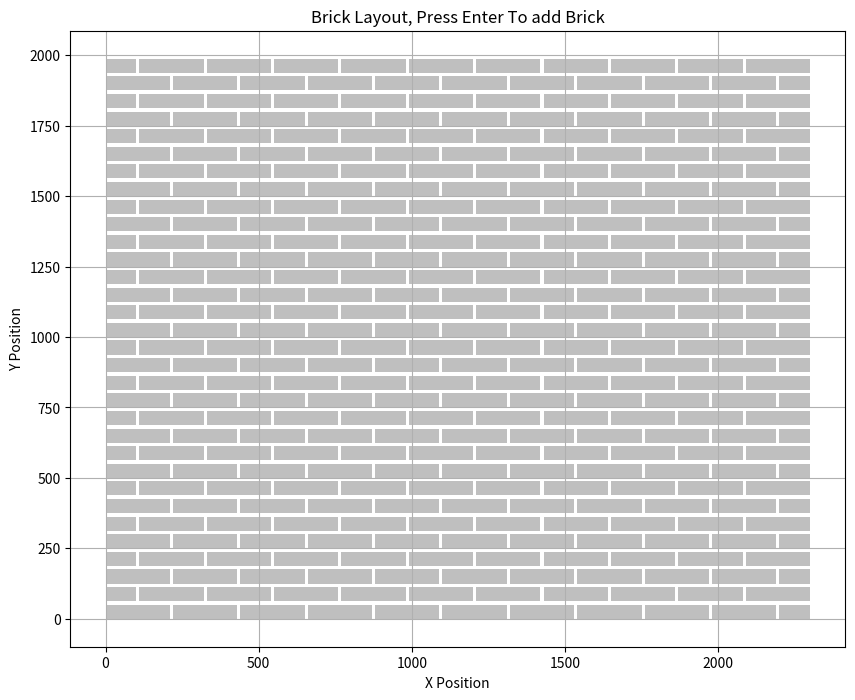

This figure's Python source:
import matplotlib.pyplot as plt
import matplotlib.patches as patches
import numpy as np



class Brick:
    def __init__(self, id: int, name: str, length: float, height: float, courseHeight: float, width: float):
        # Initialize the brick type
        self.name = name
        self.length = length
        self.height = height
        self.courseHeight = courseHeight
        self.width = width

    
class Wall:
    def __init__(self,bondType: str, wallHeight: float, wallWidth: float, headJoint: float, bedJoint: float):
        #Initialize the wall
        self.bondType = bondType
        self.wallHeight = wallHeight
        self.wallWidth = wallWidth
        self.headJoint = headJoint
        self.bedJoint = bedJoint

    def getStretcherBondPattern(self, brickTypes: list, course: int, yPos: float):
        # Define the stretcher bond pattern for the wall
        fullBrick = self.brickTypes[0]
        halfBrick = self.brickTypes[1]
        xPos = 0

        # Start with a full brick if the course is even, otherwise start with a half brick
        if course % 2 == 0:
            startBrickType = fullBrick
        else:
            startBrickType = halfBrick
        self.bricks[course].append({'type': startBrickType, 'ID': 0, 'position': (xPos, yPos)})
        xPos += startBrickType.length + self.headJoint

        id = 1
        while xPos < self.wallWidth:

            remainingWidth = self.wallWidth - xPos

            if remainingWidth >= fullBrick.length:
                brickType = fullBrick
            else:
                brickType = halfBrick

            self.bricks[course].append({'type': brickType, 'ID': id, 'position': (xPos, yPos)})

            xPos += brickType.length + self.headJoint
            id += 1

    def defineBrickGrid2D(self, brickTypes: list[Brick]):
        self.brickTypes = brickTypes

        assert self.brickTypes[0].height == self.brickTypes[1].height, "Brick heights must be equal"

        self.numCourses = int(self.wallHeight / self.brickTypes[0].courseHeight)

        self.bricks = np.empty((self.numCourses, 0)).tolist()


        for course in range(self.numCourses):
            yPos = course * self.brickTypes[0].courseHeight

            if self.bondType == 'stretcher':
                self.getStretcherBondPattern(self.brickTypes, course, yPos)


    def definePlacementSequence(self) -> list:
        # Define the placement sequence of the bricks
        self.brick_queue = []
        if self.bondType == 'stretcher':
            # Start with a simple per course placement sequence
            for course in range(self.numCourses):
                for i in range(len(self.bricks[course])):
                    self.brick_queue.append((course, i))

        return self.brick_queue
    
    def plotBrickGrid2D(self):
        plt.ion()
        fig, ax = plt.subplots(figsize=(10, 8))
        for course in range(self.numCourses):
            for i in range(len(self.bricks[course])):
                length = self.bricks[course][i]['type'].length
                height = self.bricks[course][i]['type'].height
                x = self.bricks[course][i]['position'][0]
                y = self.bricks[course][i]['position'][1]

                rect = patches.Rectangle((x,y),
                                        length,
                                        height,
                                        linewidth=0, 
                                        facecolor=(0.5,0.5,0.5,0.5))
                ax.add_patch(rect)
        
        # Connect the key press event
        fig.canvas.mpl_connect('key_press_event', lambda event: self.handle_key_press(event, fig, ax))
                
        ax.autoscale_view()
        plt.grid(True)
        plt.xlabel('X Position')
        plt.ylabel('Y Position')
        plt.title('Brick Layout, Press Enter To add Brick')
        fig.canvas.draw()
        plt.show(block=True)

    def placeBrick(self, fig, ax, brick):
        length = brick['type'].length
        height = brick['type'].height
        x = brick['position'][0]
        y = brick['position'][1]

        rect = patches.Rectangle((x,y),
                                length,
                                height,
                                linewidth=1, 
                                edgecolor='black',
                                facecolor=(1,0,0,1))  
        ax.add_patch(rect)
        
        # Update the canvas
        fig.canvas.draw_idle()

    def handle_key_press(self, event, fig, ax):
        if event.key == 'enter' and self.brick_queue:
            course, brick_idx = self.brick_queue.pop(0)
            
            brick = self.bricks[course][brick_idx]
            self.placeBrick(fig, ax, brick)
            
            

def main():
    brickWidth = 100 # mm
    brickHeight = 50 # mm
    courseHeight = 62.5 # mm
    fullBrickLength = 210 # mm
    halfBrickLength = 100 # mm

    brick1 = Brick(1, 'Full', fullBrickLength, brickHeight, courseHeight, brickWidth)
    brick2 = Brick(2, 'Half', halfBrickLength, brickHeight, courseHeight, brickWidth)

    wallHeight = 2000 # mm
    wallWidth = 2300 # mm
    headJoint = 10 # mm
    bedJoint = 12.5 # mm

    wall1 = Wall('stretcher', wallHeight, wallWidth, headJoint, bedJoint)

    wall1.defineBrickGrid2D([brick1, brick2])
    wall1.definePlacementSequence()
    wall1.plotBrickGrid2D()
                
if __name__ == '__main__':
    main()


        
    